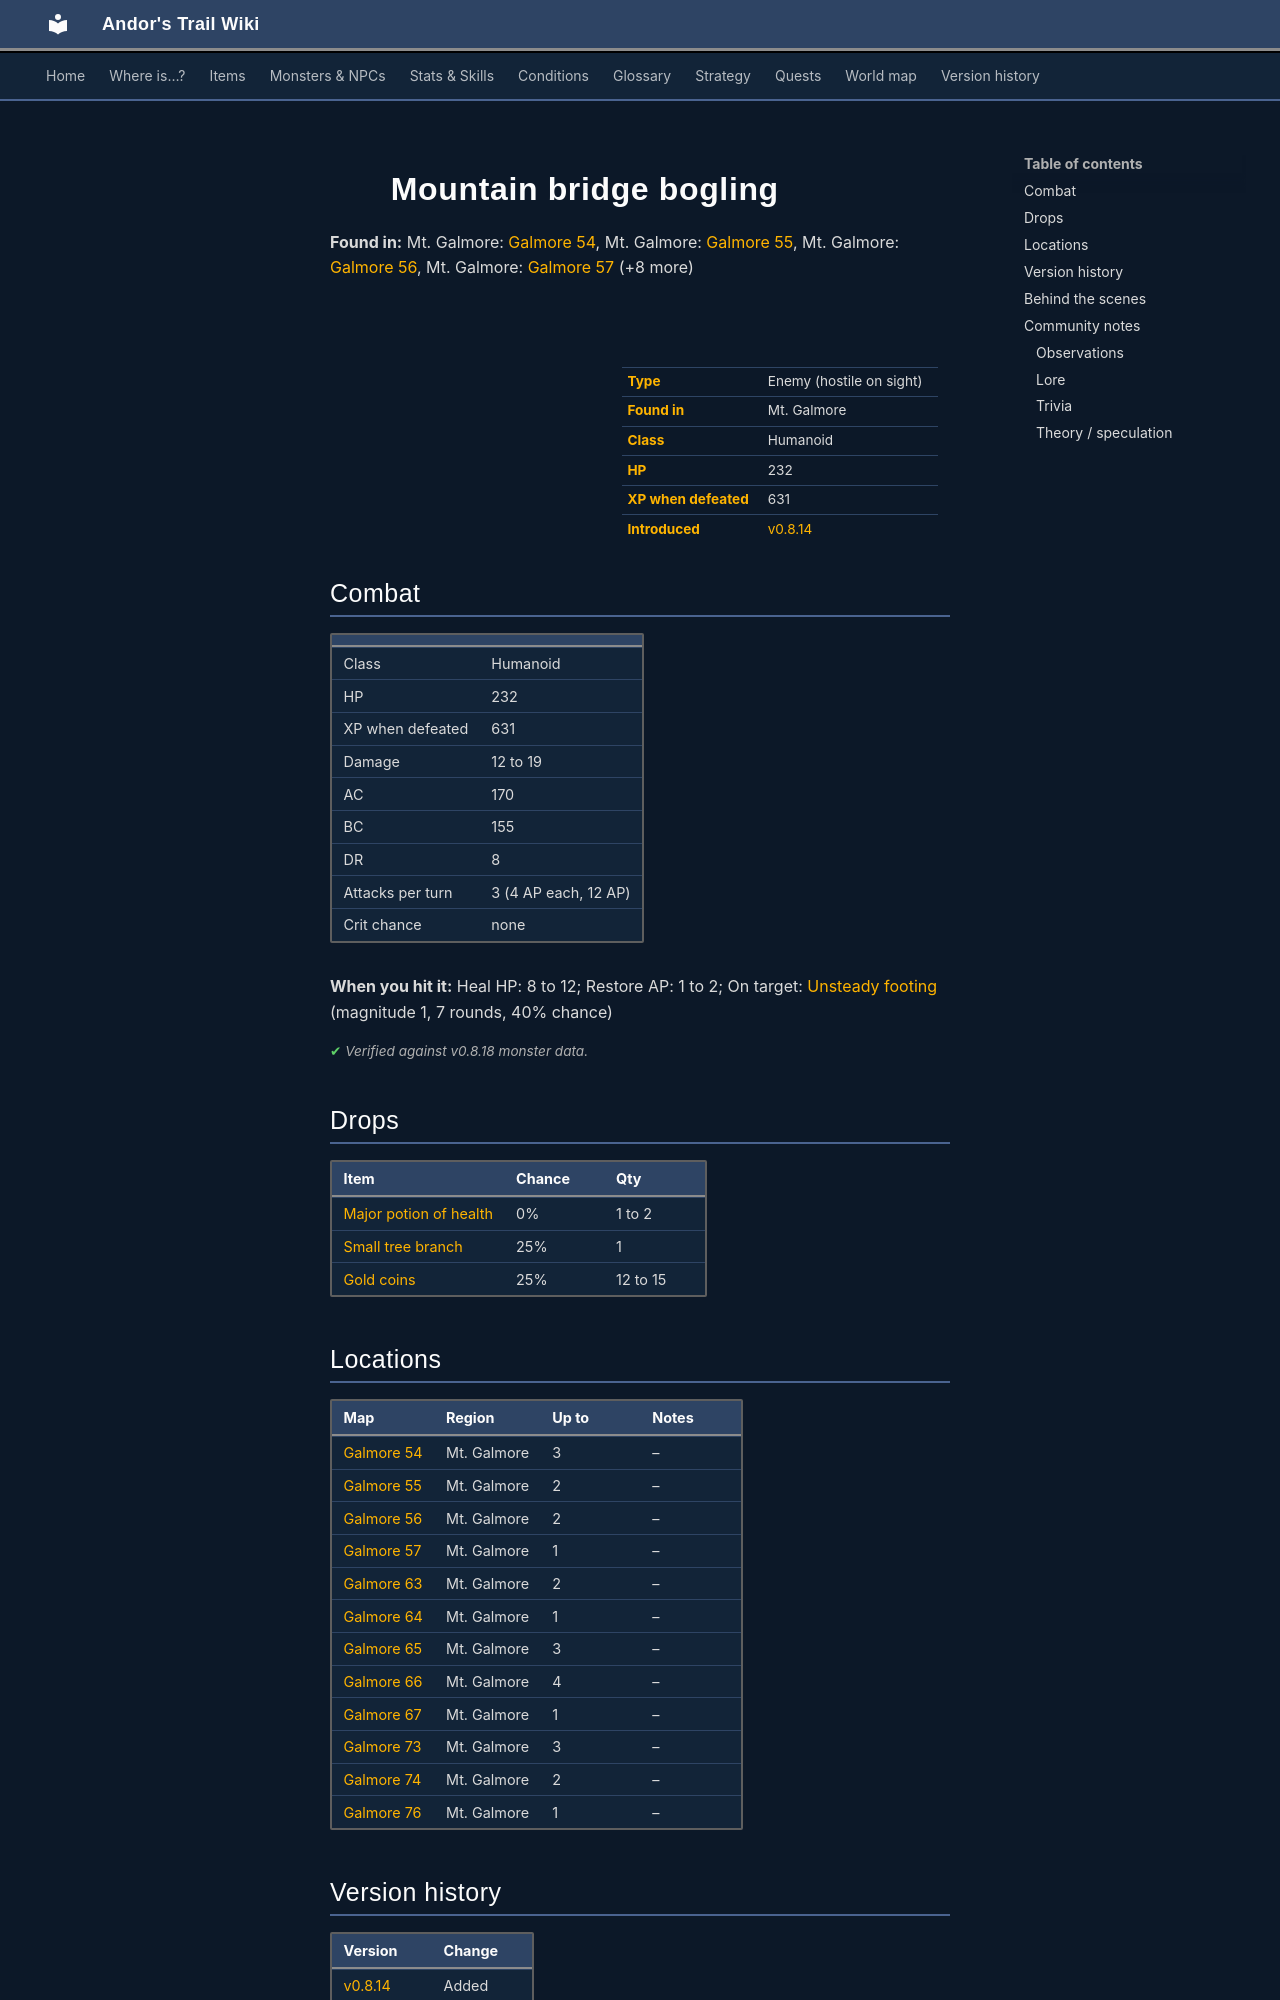

repository: asdfghjkl628/Andor-s-Trail-Wikiiii · page: monsters/mt_bridge_bogling/index.html · generator: mkdocs

---
description: "Mountain bridge bogling is an enemy in Andor's Trail (humanoid) with 232 HP, worth 631 XP, found in Mt. Galmore. Drops: Major potion of health, Small tree branch, Gold coins."
---

# ![](../assets/icons/monsters/monsters_misc_6.png){ .sprite } Mountain bridge bogling

**Found in:** Mt. Galmore: [Galmore 54](../maps/galmore_54.md), Mt. Galmore: [Galmore 55](../maps/galmore_55.md), Mt. Galmore: [Galmore 56](../maps/galmore_56.md), Mt. Galmore: [Galmore 57](../maps/galmore_57.md) (+8 more)

<div class="infobox" markdown>

<p class="ib-img"><img class="sprite" src="../../assets/icons/monsters/monsters_misc_6.png" alt=""></p>

| | |
|---|---|
| **Type** | Enemy (hostile on sight) |
| **Found in** | Mt. Galmore |
| **Class** | Humanoid |
| **HP** | 232 |
| **XP when defeated** | 631 |
| **Introduced** | [v0.8.14](../versions/0.8.14.md) |

</div>

## Combat

| | |
|---|---|
| Class | Humanoid |
| HP | 232 |
| XP when defeated | 631 |
| Damage | 12 to 19 |
| AC | 170 |
| BC | 155 |
| DR | 8 |
| Attacks per turn | 3 (4 AP each, 12 AP) |
| Crit chance | none |

**When you hit it:** Heal HP: 8 to 12; Restore AP: 1 to 2; On target: [Unsteady footing](../conditions/unsteady_footing.md) (magnitude 1, 7 rounds, 40% chance)


<p class="verified">Verified against v0.8.18 monster data.</p>

## Drops

| Item | Chance | Qty |
|---|---|---|
| [Major potion of health](../items/health_major2.md) | 0% | 1 to 2 |
| [Small tree branch](../items/small_tree_branch.md) | 25% | 1 |
| [Gold coins](../items/gold.md) | 25% | 12 to 15 |

## Locations

| Map | Region | Up to | Notes |
|---|---|---|---|
| [Galmore 54](../maps/galmore_54.md) | Mt. Galmore | 3 | – |
| [Galmore 55](../maps/galmore_55.md) | Mt. Galmore | 2 | – |
| [Galmore 56](../maps/galmore_56.md) | Mt. Galmore | 2 | – |
| [Galmore 57](../maps/galmore_57.md) | Mt. Galmore | 1 | – |
| [Galmore 63](../maps/galmore_63.md) | Mt. Galmore | 2 | – |
| [Galmore 64](../maps/galmore_64.md) | Mt. Galmore | 1 | – |
| [Galmore 65](../maps/galmore_65.md) | Mt. Galmore | 3 | – |
| [Galmore 66](../maps/galmore_66.md) | Mt. Galmore | 4 | – |
| [Galmore 67](../maps/galmore_67.md) | Mt. Galmore | 1 | – |
| [Galmore 73](../maps/galmore_73.md) | Mt. Galmore | 3 | – |
| [Galmore 74](../maps/galmore_74.md) | Mt. Galmore | 2 | – |
| [Galmore 76](../maps/galmore_76.md) | Mt. Galmore | 1 | – |


## Version history

| Version | Change |
|---|---|
| [v0.8.14](../versions/0.8.14.md) | Added |

<p class="verified">Verified against v0.8.18 and every earlier release back to v0.7.0 (game data compared release by release).</p>


## Behind the scenes

*How the game data handles this character. Not needed for playing.*

??? info "How the XP value is calculated"

    The game computes each enemy's experience value when it loads the data (`MonsterTypeParser.java`):

    XP = ⌈(attacks per turn × attack chance × average damage × (1 + critical skill × critical multiplier) × 3 + HP × (1 + block chance) + 9 × damage resistance) × 0.7⌉

    Percentages are used as fractions (e.g. 60% = 0.6). Enemies whose attacks inflict a condition are worth 50 XP more. The More Exp skill adds a percentage on top.

??? info "Technical information"

    | | |
    |---|---|
    | Entry ID | `mt_bridge_bogling` |
    | Type (wiki) | Enemy |
    | Spawn group | `mt_bridge_bogling` |
    | Loot table | `mt_bridge_bogling_dl` |
    | Conversation | – |
    | Faction | – |
    | Movement | – |
    | Icon | `monsters_misc:6` |
    | Defined in | `res/raw/monsterlist_mt_galmore2.json` |

    Raw data:

    ```json
    {
     "id": "mt_bridge_bogling",
     "name": "Mountain bridge bogling",
     "iconID": "monsters_misc:6",
     "maxHP": 232,
     "maxAP": 12,
     "moveCost": 5,
     "monsterClass": "humanoid",
     "attackDamage": {
      "min": 12,
      "max": 19
     },
     "droplistID": "mt_bridge_bogling_dl",
     "attackCost": 4,
     "attackChance": 170,
     "blockChance": 155,
     "damageResistance": 8,
     "hitReceivedEffect": {
      "increaseCurrentHP": {
       "min": 8,
       "max": 12
      },
      "increaseCurrentAP": {
       "min": 1,
       "max": 2
      },
      "conditionsTarget": [
       {
        "condition": "unsteady_footing",
        "magnitude": 1,
        "duration": 7,
        "chance": "40"
       }
      ]
     }
    }
    ```
